Run: headless pygame with SDL's dummy video driver; simulated clock (each Clock.tick advances the game by its frame time, no real sleeping); random seed 0; keys injected as events and as key.get_pressed() state; no mouse input.
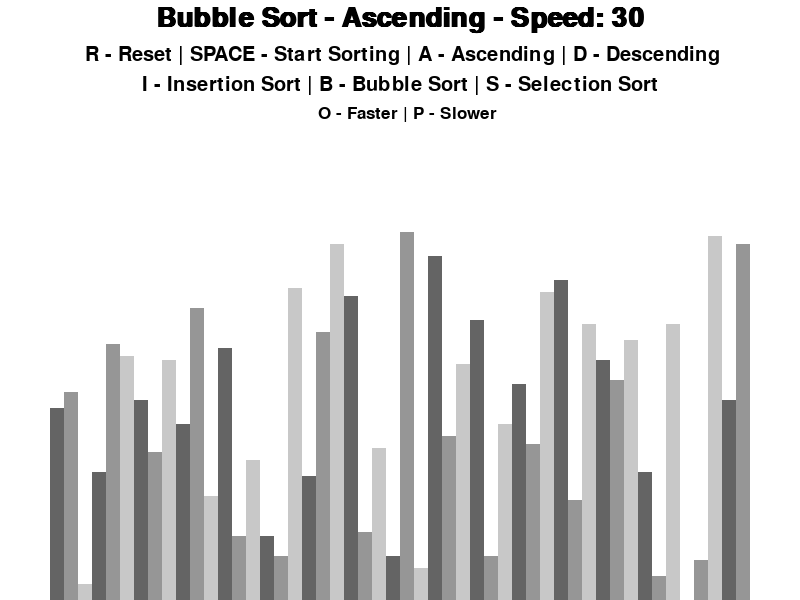
Frame 1 of 4 · flips 1–60 · no input
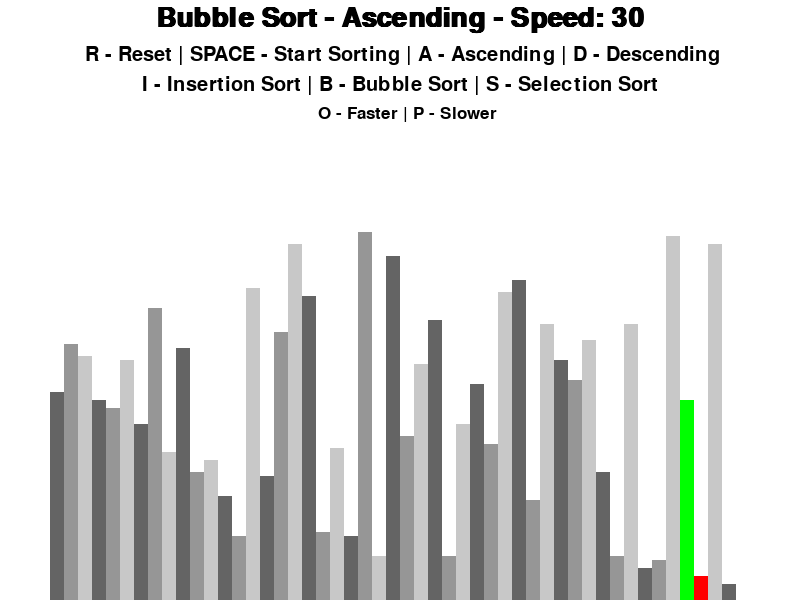
Frame 2 of 4 · flips 61–180 · tapped SPACE, RETURN · held RIGHT (→), D
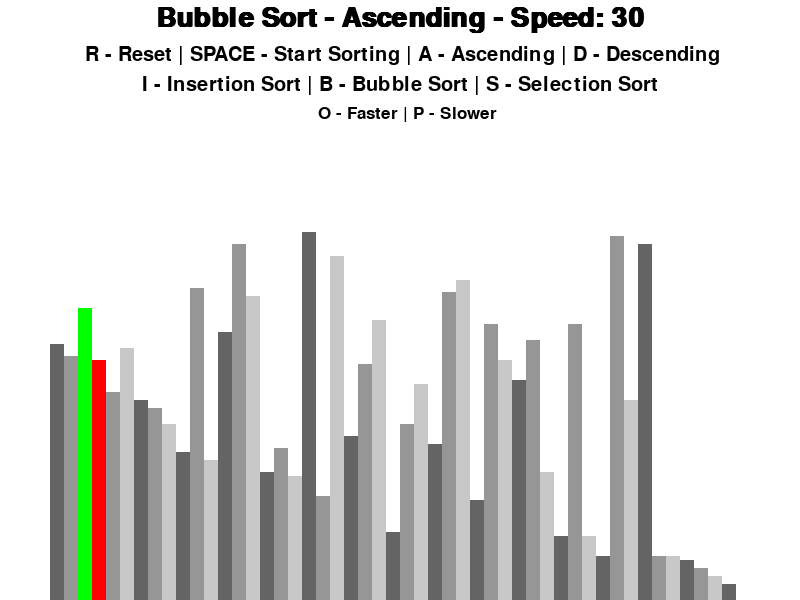
Frame 3 of 4 · flips 181–300 · held DOWN (↓), S
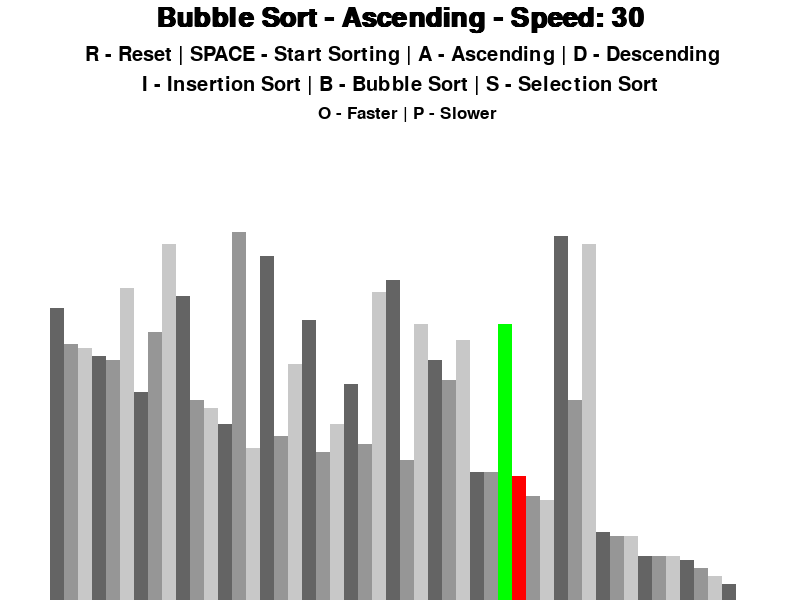
Frame 4 of 4 · flips 301–420 · held LEFT (←), A, UP (↑), W

The pygame program that drew these frames:

# Importing Libraries

import pygame
import random
import math

pygame.init()

# Class will be used to display colours, fonts, dimensions, and to initialize the applicaiton window

class DrawInformation:
    BLACK = 0, 0, 0
    WHITE = 255, 255, 255
    GREEN = 0, 255, 0
    RED = 255, 0, 0
    
    BACKGROUND_COLOR = WHITE

    GRADIENTS = [
        (100, 100, 100),
        (150, 150, 150),
        (200, 200, 200)
    ]

    FONT = pygame.font.SysFont('gabriola', 30, False)
    LARGE_FONT = pygame.font.SysFont('gabriola', 40, True)
    SMALL_FONT = pygame.font.SysFont('gabriola', 25)
    SIDE_PAD = 100
    TOP_PAD = 150

    def __init__(self, width, height, lst):
        self.width = width
        self.height = height

        self.window = pygame.display.set_mode((width, height))
        pygame.display.set_caption("Sorting Algorithm Visualizer")
        self.set_list(lst)

    def set_list(self, lst):
        self.lst = lst
        self.minVal = min(lst)
        self.maxVal = max(lst)

        self.blockWidth = round((self.width - self.SIDE_PAD) / len(lst))
        self.blockHeight = math.floor((self.height - self.TOP_PAD) / (self.maxVal - self.minVal))
        self.start_x = self.SIDE_PAD // 2 

# Funtion to generate background, including text.

def draw(drawInfo, algoName, ascending, speed):
    drawInfo.window.fill(drawInfo.BACKGROUND_COLOR)

    title = drawInfo.LARGE_FONT.render(f"{algoName} - {'Ascending' if ascending else 'Descending'} - Speed: {speed}", 1, drawInfo.BLACK)
    drawInfo.window.blit(title, (drawInfo.width/2 - title.get_width()/2 , 5))

    controls = drawInfo.FONT.render(" R - Reset | SPACE - Start Sorting | A - Ascending | D - Descending", 1, drawInfo.BLACK)
    drawInfo.window.blit(controls, (drawInfo.width/2 - controls.get_width()/2 , 45))

    controls = drawInfo.FONT.render("I - Insertion Sort | B - Bubble Sort | S - Selection Sort", 1, drawInfo.BLACK)
    drawInfo.window.blit(controls, (drawInfo.width/2 - controls.get_width()/2 , 75))

    name = drawInfo.SMALL_FONT.render("   O - Faster | P - Slower", 1, drawInfo.BLACK)
    drawInfo.window.blit(name, (drawInfo.width/2 - name.get_width()/2 , 105))

    drawList(drawInfo)
    pygame.display.update()

# Draws the list to the screen

def drawList(drawInfo, colourPositions={}, clear_bg=False):
    lst = drawInfo.lst

    if clear_bg:
        clear_rect = (drawInfo.SIDE_PAD//2, drawInfo.TOP_PAD,
                        drawInfo.width - drawInfo.SIDE_PAD,
                        drawInfo.height - drawInfo.TOP_PAD)
        pygame.draw.rect(drawInfo.window, drawInfo.BACKGROUND_COLOR, clear_rect)

    for i, val in enumerate(lst):
        x = drawInfo.start_x + i * drawInfo.blockWidth
        y = drawInfo.height - (val - drawInfo.minVal) * drawInfo.blockHeight

        color = drawInfo.GRADIENTS[i % 3] 

        if i in colourPositions:
            color = colourPositions[i]

        pygame.draw.rect(drawInfo.window, color, (x, y, drawInfo.blockWidth, drawInfo.height))

    if clear_bg:
        pygame.display.update()

# Generates random list

def generateStartingList(n, minVal, maxVal):
    lst = []

    for _ in range(n):
        val = random.randint(minVal, maxVal)
        lst.append(val)

    return lst

# Bubble Sort Algorithm

def bubbleSort(drawInfo, ascending=True):

    lst = drawInfo.lst

    for i in range(len(lst) - 1):
        for j in range(len(lst) - 1 - i):
            num1 = lst[j]
            num2 = lst[j + 1]

            if (num1 > num2 and ascending) or (num1 < num2 and not ascending):
                lst[j], lst[j + 1] = lst[j + 1], lst[j]
                drawList(drawInfo, {j: drawInfo.GREEN, j + 1: drawInfo.RED}, True)
                yield True
    
    return lst

# Insertion Sort Algorithm

def insertion_sort(drawInfo, ascending=True):
	lst = drawInfo.lst

	for i in range(1, len(lst)):
		current = lst[i]

		while True:
			ascending_sort = i > 0 and lst[i - 1] > current and ascending
			descending_sort = i > 0 and lst[i - 1] < current and not ascending

			if not ascending_sort and not descending_sort:
				break

			lst[i] = lst[i - 1]
			i = i - 1
			lst[i] = current
			drawList(drawInfo, {i - 1: drawInfo.GREEN, i: drawInfo.RED}, True)
			yield True

	return lst

# Selection Sort Algorithm

def selection_sort(drawInfo, ascending=True):
    lst = drawInfo.lst

    for i in range(len(lst)):
        min_idx = i

        for j in range(i + 1, len(lst)):
            if (lst[min_idx] > lst[j] and ascending) or (lst[min_idx] < lst[j] and not ascending):
                min_idx = j
        
        lst[i], lst[min_idx] = lst[min_idx], lst[i]
        drawList(drawInfo, {min_idx: drawInfo.GREEN, i: drawInfo.RED}, True)
        yield True
    
    return lst

def main():
    run = True
    clock = pygame.time.Clock()

    n = 50
    minVal = 5
    maxVal = 100

    sortingAlgo = bubbleSort
    sortingAlgoName = "Bubble Sort"
    sortingAlgoGenerator = None

    lst = generateStartingList(n, minVal, maxVal)
    drawInfo = DrawInformation(800, 600, lst)
    sorting = False
    ascending = True

    speed = 30

    while run:
        clock.tick(speed)

        if sorting:
            try:
                next(sortingAlgoGenerator)
            except StopIteration:
                sorting = False
        else:
            draw(drawInfo, sortingAlgoName, ascending, speed)
            
# Pygame events to track inputs
        for event in pygame.event.get():

            clock.tick(20)

            if event.type == pygame.QUIT:
                run = False

            if event.type != pygame.KEYDOWN:
                continue

            if event.key == pygame.K_r:
                lst = generateStartingList(n, minVal, maxVal)
                drawInfo.set_list(lst)
                sorting = False
            elif event.key == pygame.K_SPACE and sorting == False:
                sorting = True
                sortingAlgoGenerator = sortingAlgo(drawInfo, ascending)
            elif event.key == pygame.K_a and not sorting:
                ascending = True
            elif event.key == pygame.K_d and not sorting:
                ascending = False
            elif event.key == pygame.K_i and not sorting:
                sortingAlgo = insertion_sort
                sortingAlgoName = "Insertion Sort"
            elif event.key == pygame.K_b and not sorting:
                sortingAlgo = bubbleSort
                sortingAlgoName = "Bubble Sort"
            elif event.key == pygame.K_o and not sorting:
                speed = speed + (speed // 2)
            elif event.key == pygame.K_p and not sorting:
                speed = speed - (speed // 2)
            elif event.key == pygame.K_s and not sorting:
                sortingAlgo = selection_sort
                sortingAlgoName = "Selection Sort"

    pygame.quit()

if __name__ == "__main__":
    main()
